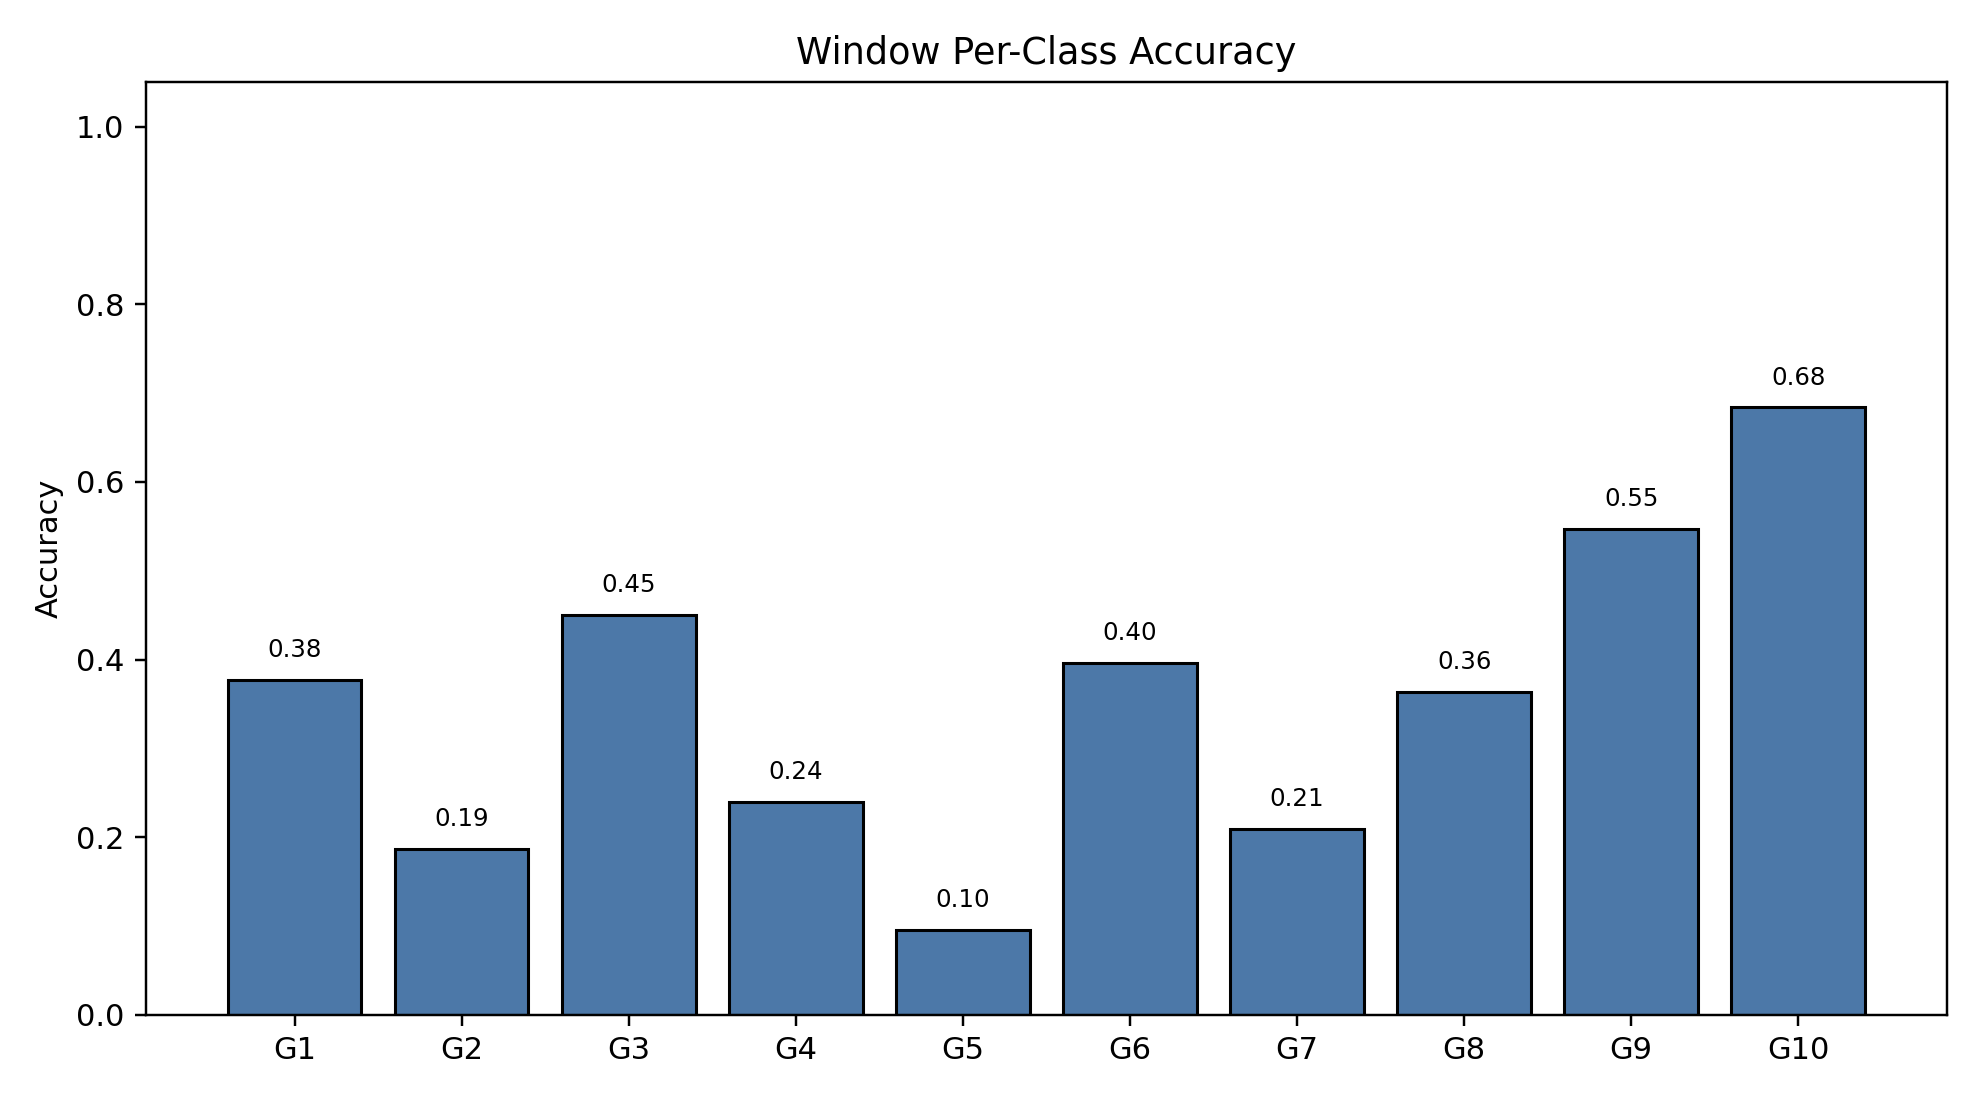

Values plotted in this chart, from the file beside it:
class_index, gesture_id, support, correct, accuracy
0, 1, 790, 298, 0.3772
1, 2, 692, 129, 0.1864
2, 3, 766, 345, 0.4504
3, 4, 743, 178, 0.2396
4, 5, 735, 70, 0.09524
5, 6, 763, 302, 0.3958
6, 7, 755, 158, 0.2093
7, 8, 707, 257, 0.3635
8, 9, 687, 376, 0.5473
9, 10, 683, 467, 0.6837
